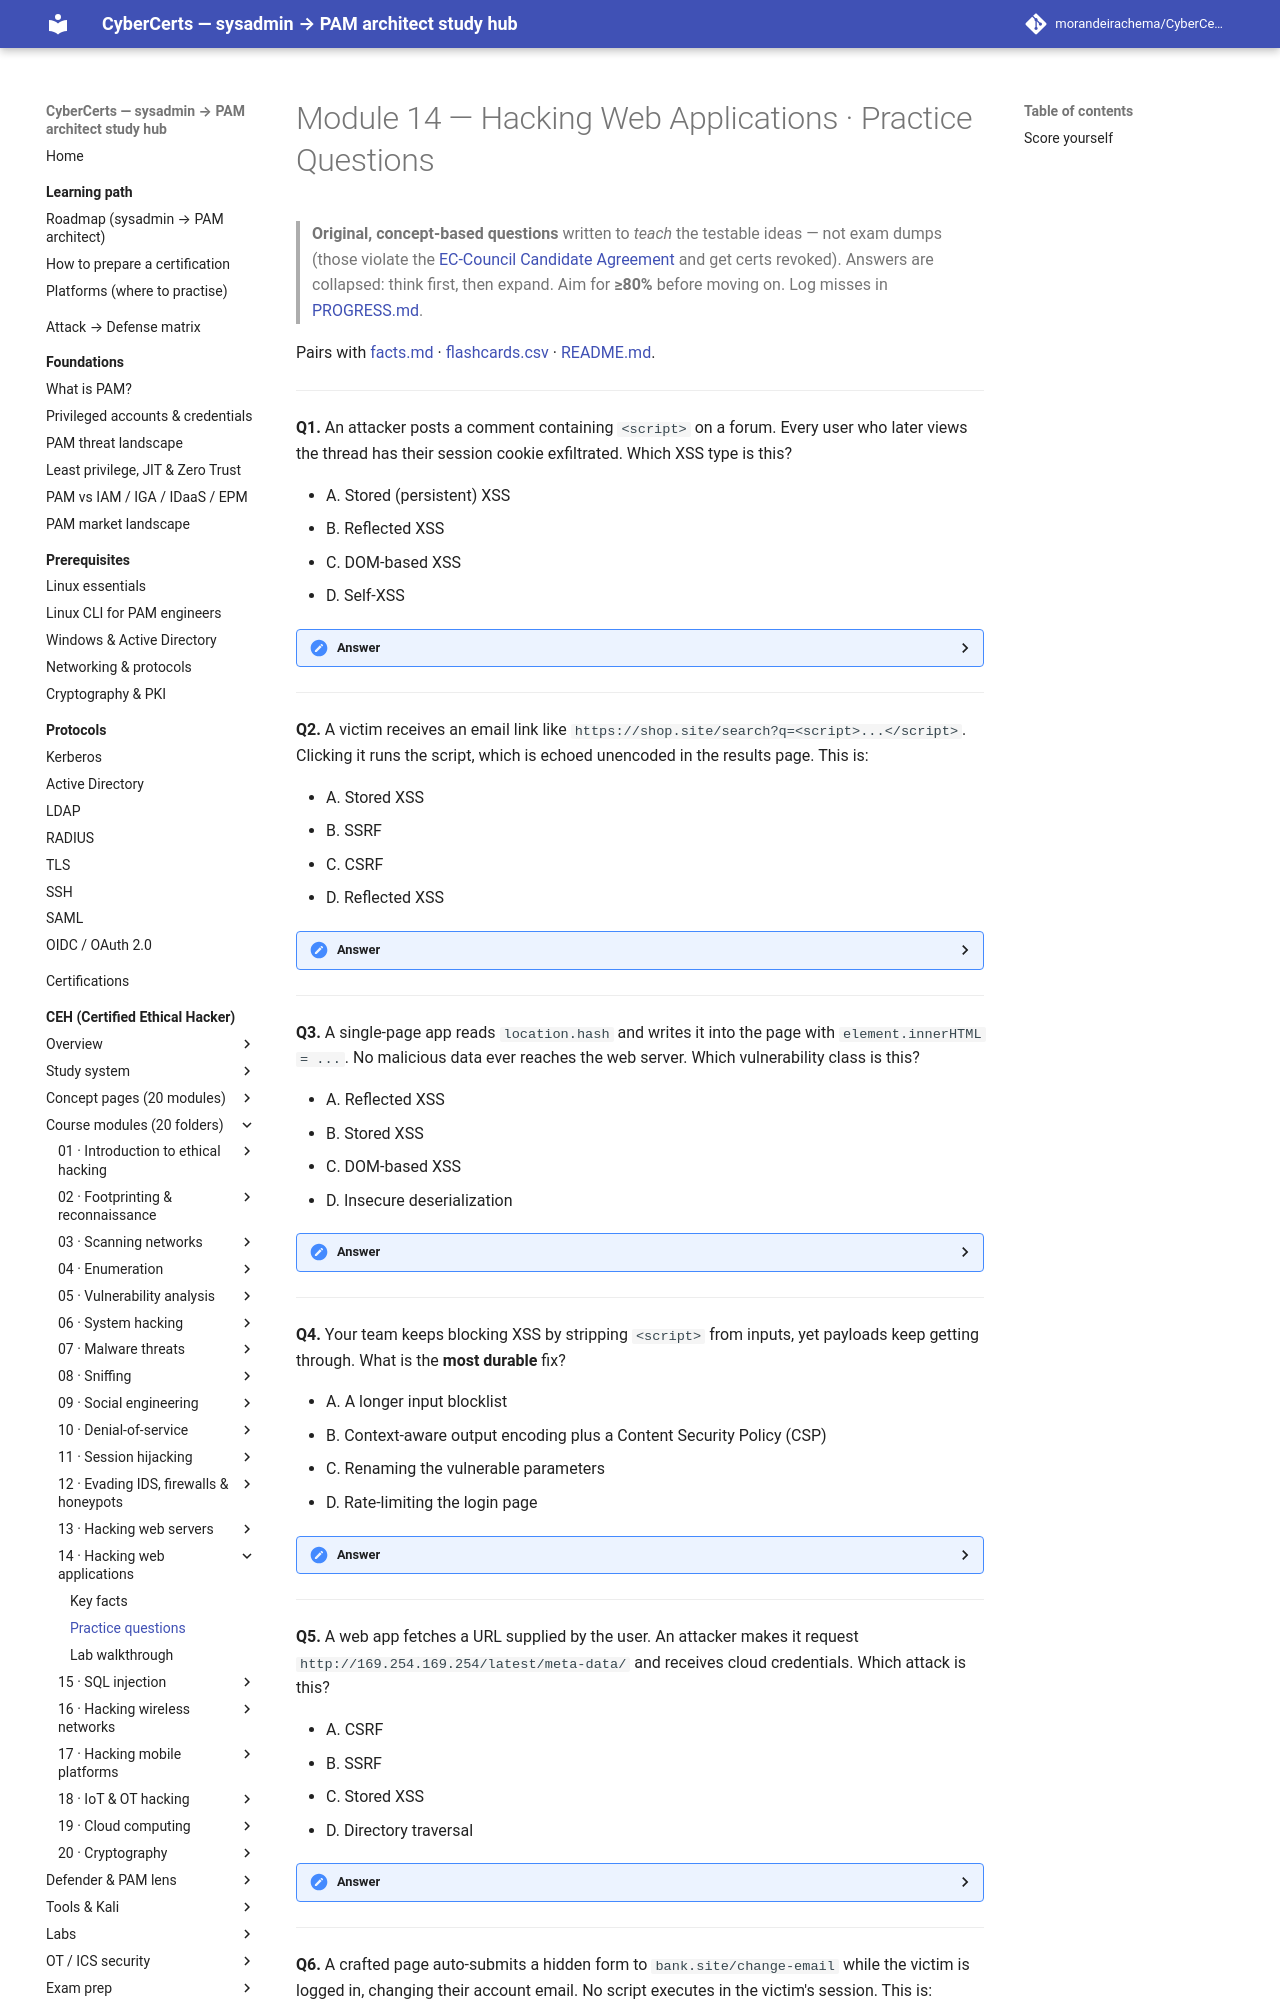

repository: morandeirachema/CyberCerts · page: certs/ceh/modules/14-hacking-web-applications/practice-questions/index.html · generator: mkdocs

# Module 14 — Hacking Web Applications · Practice Questions

> **Original, concept-based questions** written to *teach* the testable ideas — not exam dumps (those violate the [EC-Council Candidate Agreement](https://www.eccouncil.org/) and get certs revoked). Answers are collapsed: think first, then expand. Aim for **≥80%** before moving on. Log misses in [PROGRESS.md](../../PROGRESS.md).

Pairs with [facts.md](facts.md) · [flashcards.csv](flashcards.csv) · [README.md](README.md).

---

**Q1.** An attacker posts a comment containing `<script>` on a forum. Every user who later views the thread has their session cookie exfiltrated. Which XSS type is this?

- A. Stored (persistent) XSS
- B. Reflected XSS
- C. DOM-based XSS
- D. Self-XSS

<details><summary>Answer</summary>

**A. Stored (persistent) XSS.** The payload is saved **server-side** (in the comment) and executes for **every** viewer, with no per-victim link required. Reflected XSS echoes the payload straight back from a single request and needs the victim to click a crafted link; DOM-based XSS never reaches the server. **Tell:** "saved" + "every viewer" ⇒ stored.
</details>

---

**Q2.** A victim receives an email link like `https://shop.site/search?q=<script>...</script>`. Clicking it runs the script, which is echoed unencoded in the results page. This is:

- A. Stored XSS
- B. SSRF
- C. CSRF
- D. Reflected XSS

<details><summary>Answer</summary>

**D. Reflected XSS.** The payload is **not stored** — it is reflected back from *this one request* and only fires because the victim **clicked the crafted link**. That per-victim link is the signature of reflected (non-persistent) XSS. CSRF forces an action but doesn't inject script; SSRF targets the server.
</details>

---

**Q3.** A single-page app reads `location.hash` and writes it into the page with `element.innerHTML = ...`. No malicious data ever reaches the web server. Which vulnerability class is this?

- A. Reflected XSS
- B. Stored XSS
- C. DOM-based XSS
- D. Insecure deserialization

<details><summary>Answer</summary>

**C. DOM-based XSS.** The vulnerability lives entirely in **client-side JavaScript**: attacker-controlled DOM data (`location.hash`) flows into a dangerous sink (`innerHTML`). Because the payload **never touches the server**, server-side logs/WAFs may miss it. The fix is safe DOM APIs (`textContent`) and avoiding sinks like `innerHTML`/`eval`.
</details>

---

**Q4.** Your team keeps blocking XSS by stripping `<script>` from inputs, yet payloads keep getting through. What is the **most durable** fix?

- A. A longer input blocklist
- B. Context-aware output encoding plus a Content Security Policy (CSP)
- C. Renaming the vulnerable parameters
- D. Rate-limiting the login page

<details><summary>Answer</summary>

**B. Context-aware output encoding plus a CSP.** XSS is an **output** problem: encode data for the context where it is rendered (HTML body, attribute, JS, URL) and add a CSP to constrain script execution. **Input filtering / blocklists are bypassable** (attribute breakout, event handlers, encoding tricks). Add `HttpOnly` + `SameSite` cookies to blunt session theft.
</details>

---

**Q5.** A web app fetches a URL supplied by the user. An attacker makes it request `http://169.254.169.254/latest/meta-data/` and receives cloud credentials. Which attack is this?

- A. CSRF
- B. SSRF
- C. Stored XSS
- D. Directory traversal

<details><summary>Answer</summary>

**B. SSRF (Server-Side Request Forgery).** The **server** is tricked into making a request to an **internal / link-local** target — here the cloud metadata endpoint `169.254.169.254`. That metadata target is the giveaway. Fixes: egress allow-list, block link-local/internal ranges, and **IMDSv2**. Contrast with CSRF, which tricks the *browser*.
</details>

---

**Q6.** A crafted page auto-submits a hidden form to `bank.site/change-email` while the victim is logged in, changing their account email. No script executes in the victim's session. This is:

- A. SSRF
- B. Stored XSS
- C. CSRF
- D. IDOR

<details><summary>Answer</summary>
